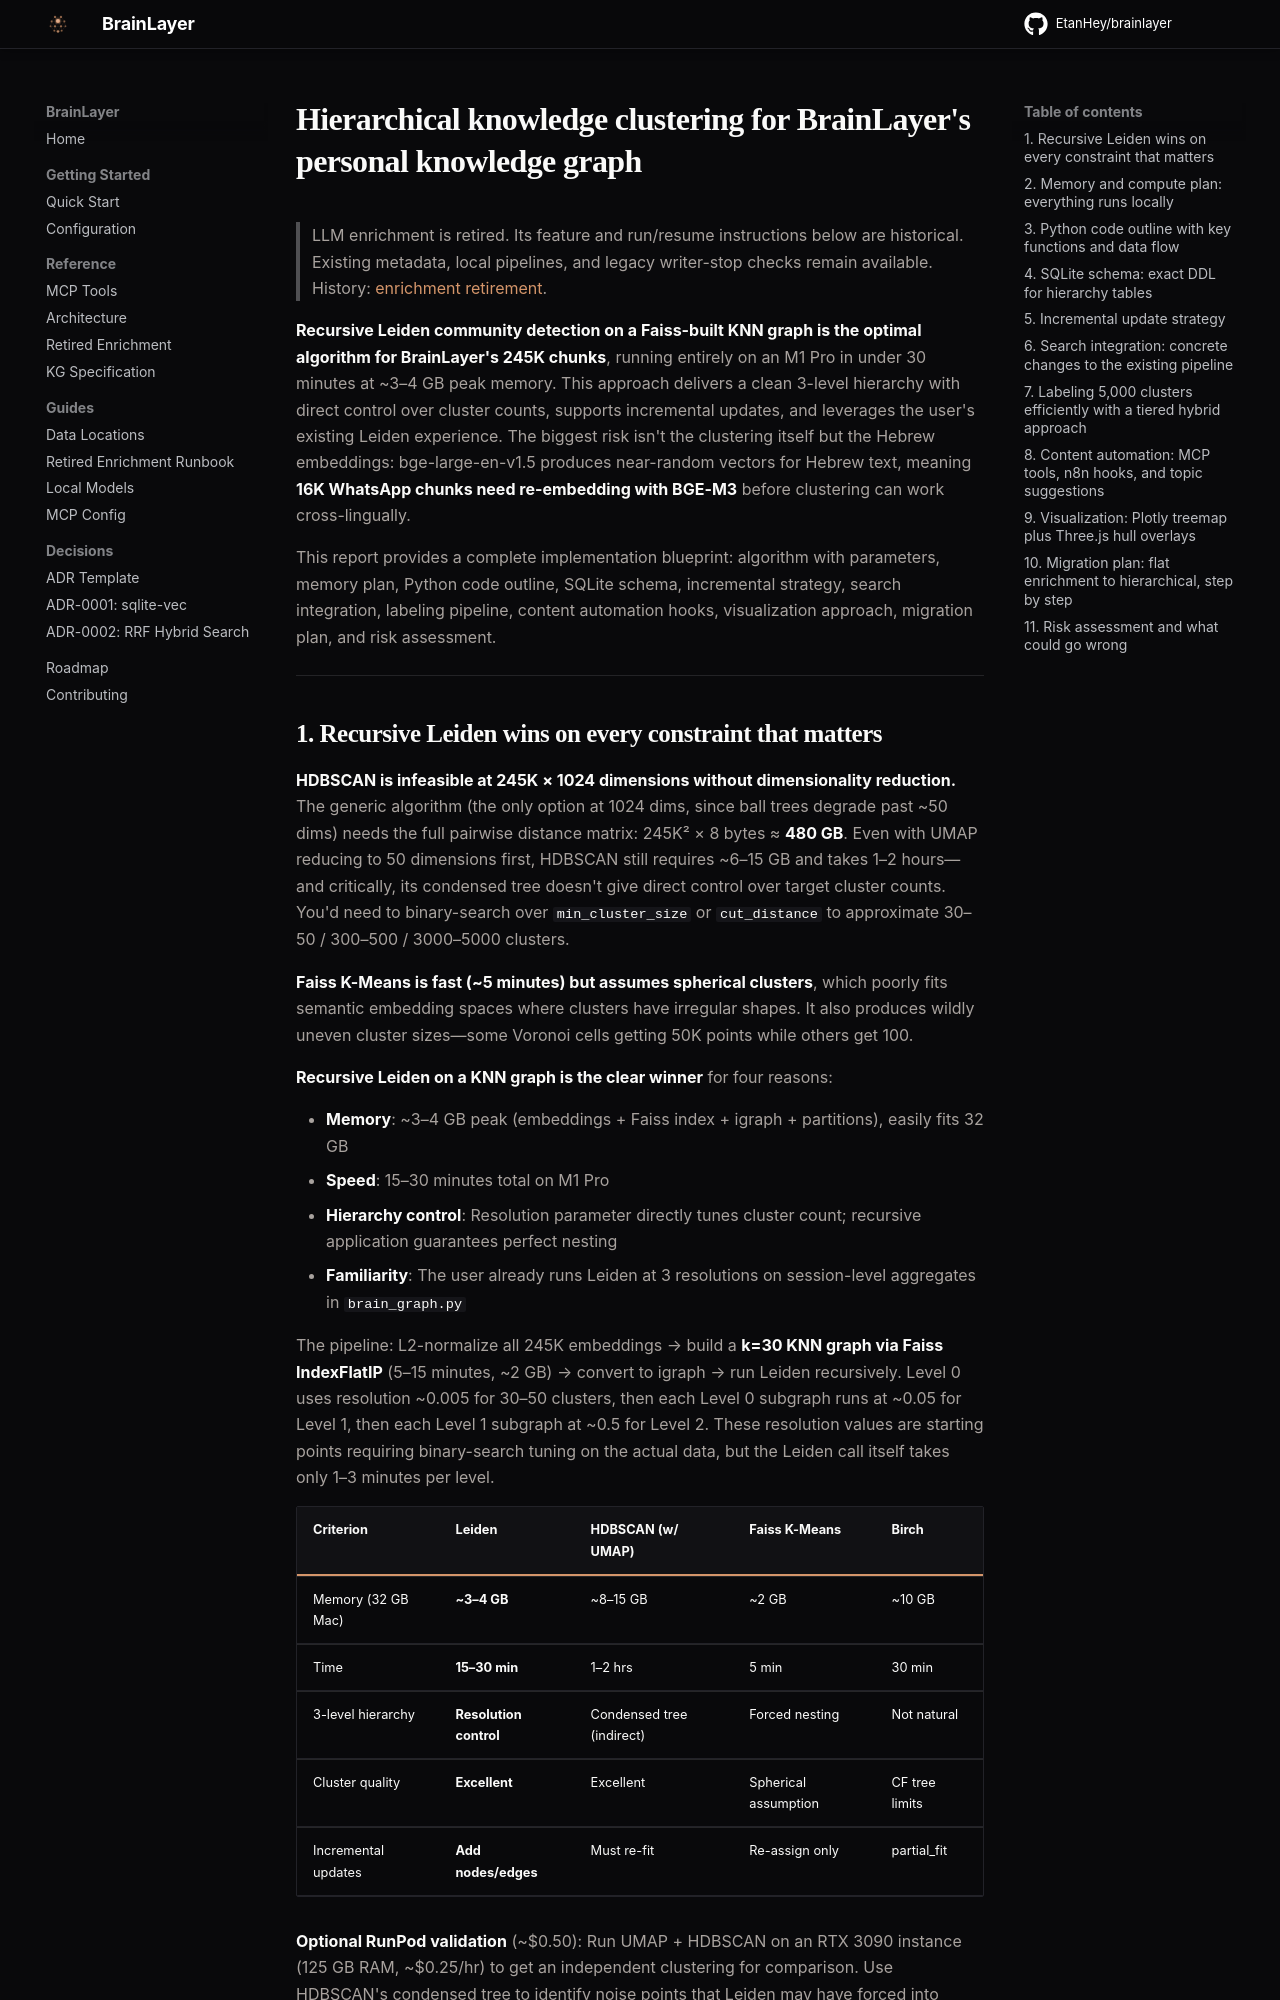

repository: EtanHey/brainlayer · page: archive/hierarchical-clustering-deep-research/index.html · generator: mkdocs

# Hierarchical knowledge clustering for BrainLayer's personal knowledge graph

> LLM enrichment is retired. Its feature and run/resume instructions below are historical.
> Existing metadata, local pipelines, and legacy writer-stop checks remain available.
> History: [enrichment retirement](../enrichment.md).

**Recursive Leiden community detection on a Faiss-built KNN graph is the optimal algorithm for BrainLayer's 245K chunks**, running entirely on an M1 Pro in under 30 minutes at ~3–4 GB peak memory. This approach delivers a clean 3-level hierarchy with direct control over cluster counts, supports incremental updates, and leverages the user's existing Leiden experience. The biggest risk isn't the clustering itself but the Hebrew embeddings: bge-large-en-v1.5 produces near-random vectors for Hebrew text, meaning **16K WhatsApp chunks need re-embedding with BGE-M3** before clustering can work cross-lingually.

This report provides a complete implementation blueprint: algorithm with parameters, memory plan, Python code outline, SQLite schema, incremental strategy, search integration, labeling pipeline, content automation hooks, visualization approach, migration plan, and risk assessment.

---

## 1. Recursive Leiden wins on every constraint that matters

**HDBSCAN is infeasible at 245K × 1024 dimensions without dimensionality reduction.** The generic algorithm (the only option at 1024 dims, since ball trees degrade past ~50 dims) needs the full pairwise distance matrix: 245K² × 8 bytes ≈ **480 GB**. Even with UMAP reducing to 50 dimensions first, HDBSCAN still requires ~6–15 GB and takes 1–2 hours—and critically, its condensed tree doesn't give direct control over target cluster counts. You'd need to binary-search over `min_cluster_size` or `cut_distance` to approximate 30–50 / 300–500 / 3000–5000 clusters.

**Faiss K-Means is fast (~5 minutes) but assumes spherical clusters**, which poorly fits semantic embedding spaces where clusters have irregular shapes. It also produces wildly uneven cluster sizes—some Voronoi cells getting 50K points while others get 100.

**Recursive Leiden on a KNN graph is the clear winner** for four reasons:

- **Memory**: ~3–4 GB peak (embeddings + Faiss index + igraph + partitions), easily fits 32 GB
- **Speed**: 15–30 minutes total on M1 Pro
- **Hierarchy control**: Resolution parameter directly tunes cluster count; recursive application guarantees perfect nesting
- **Familiarity**: The user already runs Leiden at 3 resolutions on session-level aggregates in `brain_graph.py`

The pipeline: L2-normalize all 245K embeddings → build a **k=30 KNN graph via Faiss IndexFlatIP** (5–15 minutes, ~2 GB) → convert to igraph → run Leiden recursively. Level 0 uses resolution ~0.005 for 30–50 clusters, then each Level 0 subgraph runs at ~0.05 for Level 1, then each Level 1 subgraph at ~0.5 for Level 2. These resolution values are starting points requiring binary-search tuning on the actual data, but the Leiden call itself takes only 1–3 minutes per level.

| Criterion | Leiden | HDBSCAN (w/ UMAP) | Faiss K-Means | Birch |
|---|---|---|---|---|
| Memory (32 GB Mac) | **~3–4 GB** | ~8–15 GB | ~2 GB | ~10 GB |
| Time | **15–30 min** | 1–2 hrs | 5 min | 30 min |
| 3-level hierarchy | **Resolution control** | Condensed tree (indirect) | Forced nesting | Not natural |
| Cluster quality | **Excellent** | Excellent | Spherical assumption | CF tree limits |
| Incremental updates | **Add nodes/edges** | Must re-fit | Re-assign only | partial_fit |

**Optional RunPod validation** (~$0.50): Run UMAP + HDBSCAN on an RTX 3090 instance (125 GB RAM, ~$0.25/hr) to get an independent clustering for comparison. Use HDBSCAN's condensed tree to identify noise points that Leiden may have forced into clusters. This is a useful quality check, not a requirement.

---
